Run: headless pygame with SDL's dummy video driver; simulated clock (each Clock.tick advances the game by its frame time, no real sleeping); random seed 0; keys injected as events and as key.get_pressed() state; no mouse input.
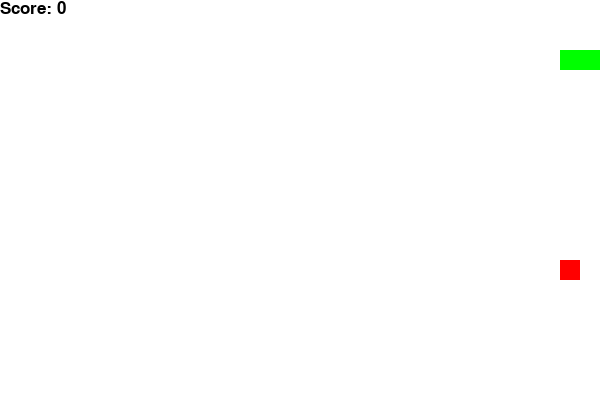
Frame 1 of 1 · flips 1–60 · no input (game ended)

The pygame program that drew these frames:

import os
import pygame
import random

# Initialize Pygame
pygame.init()

# Set up the display
WIDTH, HEIGHT = 600, 400
GRID_SIZE = 20
screen = pygame.display.set_mode((WIDTH, HEIGHT))
pygame.display.set_caption("Snake Game")

# Define colors
WHITE = (255, 255, 255)
BLACK = (0, 0, 0)
RED = (255, 0, 0)
GREEN = (0, 255, 0)

# Snake variables
snake_pos = [100, 50]
snake_body = [[100, 50], [90, 50], [80, 50]]
snake_direction = "RIGHT"
change_to = snake_direction
snake_speed = 10

# Food variables
food_pos = [random.randrange(1, (WIDTH//GRID_SIZE)) * GRID_SIZE,
            random.randrange(1, (HEIGHT//GRID_SIZE)) * GRID_SIZE]

# Score variable
score = 0

# Function to display the score
def display_score(score):
    font = pygame.font.SysFont("arial", 25)
    score_text = font.render(f"Score: {score}", True, BLACK)
    screen.blit(score_text, [0, 0])

# Main game function
def main():
    global snake_pos, snake_body, snake_direction, change_to, food_pos, score

    game_over = False
    while not game_over:
        for event in pygame.event.get():
            if event.type == pygame.QUIT:
                game_over = True
            elif event.type == pygame.KEYDOWN:
                if event.key == pygame.K_UP and snake_direction != "DOWN":
                    change_to = "UP"
                elif event.key == pygame.K_DOWN and snake_direction != "UP":
                    change_to = "DOWN"
                elif event.key == pygame.K_LEFT and snake_direction != "RIGHT":
                    change_to = "LEFT"
                elif event.key == pygame.K_RIGHT and snake_direction != "LEFT":
                    change_to = "RIGHT"

        if change_to == "UP" and snake_direction != "DOWN":
            snake_direction = "UP"
        elif change_to == "DOWN" and snake_direction != "UP":
            snake_direction = "DOWN"
        elif change_to == "LEFT" and snake_direction != "RIGHT":
            snake_direction = "LEFT"
        elif change_to == "RIGHT" and snake_direction != "LEFT":
            snake_direction = "RIGHT"

        if snake_direction == "UP":
            snake_pos[1] -= GRID_SIZE
        elif snake_direction == "DOWN":
            snake_pos[1] += GRID_SIZE
        elif snake_direction == "LEFT":
            snake_pos[0] -= GRID_SIZE
        elif snake_direction == "RIGHT":
            snake_pos[0] += GRID_SIZE

        snake_body.insert(0, list(snake_pos))
        if snake_pos[0] == food_pos[0] and snake_pos[1] == food_pos[1]:
            score += 1
            food_pos = [random.randrange(1, (WIDTH//GRID_SIZE)) * GRID_SIZE,
                        random.randrange(1, (HEIGHT//GRID_SIZE)) * GRID_SIZE]
        else:
            snake_body.pop()

        # Check if the snake hits itself or the wall
        if (snake_pos[0] < 0 or snake_pos[0] >= WIDTH or 
            snake_pos[1] < 0 or snake_pos[1] >= HEIGHT or
            snake_pos in snake_body[1:]):
            game_over = True

        # Draw everything
        screen.fill(WHITE)
        for pos in snake_body:
            pygame.draw.rect(screen, GREEN, pygame.Rect(pos[0], pos[1], GRID_SIZE, GRID_SIZE))
        pygame.draw.rect(screen, RED, pygame.Rect(food_pos[0], food_pos[1], GRID_SIZE, GRID_SIZE))
        display_score(score)
        pygame.display.flip()

        # Cap the frame rate
        pygame.time.Clock().tick(snake_speed)

    pygame.quit()

if __name__ == "__main__":
    main()
